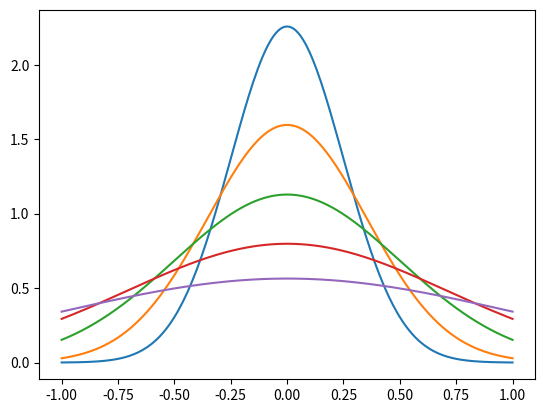

Write the Python code that produced this figure.
#Homework
#Find a way to plot the multiple lines with different colors and label them with std values
'''
https://www.google.com/search?q=normal+distribution&rlz=1C1CHBF_enUS845US845&sxsrf=ACYBGNQZcrk0Jnbu-NIHcXKkYKD46edgwg:1581870053710&tbm=isch&source=iu&ictx=1&fir=lhHDHuAryhN-NM%253A%252CNTVbhD7-dDkldM%252C_&vet=1&usg=AI4_-kSaPP1sWfekAudkIPJx53wOPoEGkQ&sa=X&ved=2ahUKEwiTgYeVvdbnAhXOVt8KHa7RDaAQ_h0wAHoECAgQBA#imgrc=lhHDHuAryhN-NM&imgdii=ESriBRLsCkjqiM
'''

import matplotlib.pyplot as plt
import math
start = -1.0
end = 1.0
increment = 0.01

mean = 0
for sd in [math.sqrt(x) for x in [1/32,1/16,1/8,1/4,1/2]]:
    x_value = []
    y_value = []
    for i in range(201):
        x = start + i * increment
        y = (1 / (sd * math.sqrt(2 * math.pi))) * math.exp((-0.5) * (x - mean) ** 2 / (2 * sd**2))
        x_value.append(x)
        y_value.append(y)
    plt.plot(x_value, y_value)
print(x_value)
print(y_value)

plt.show()